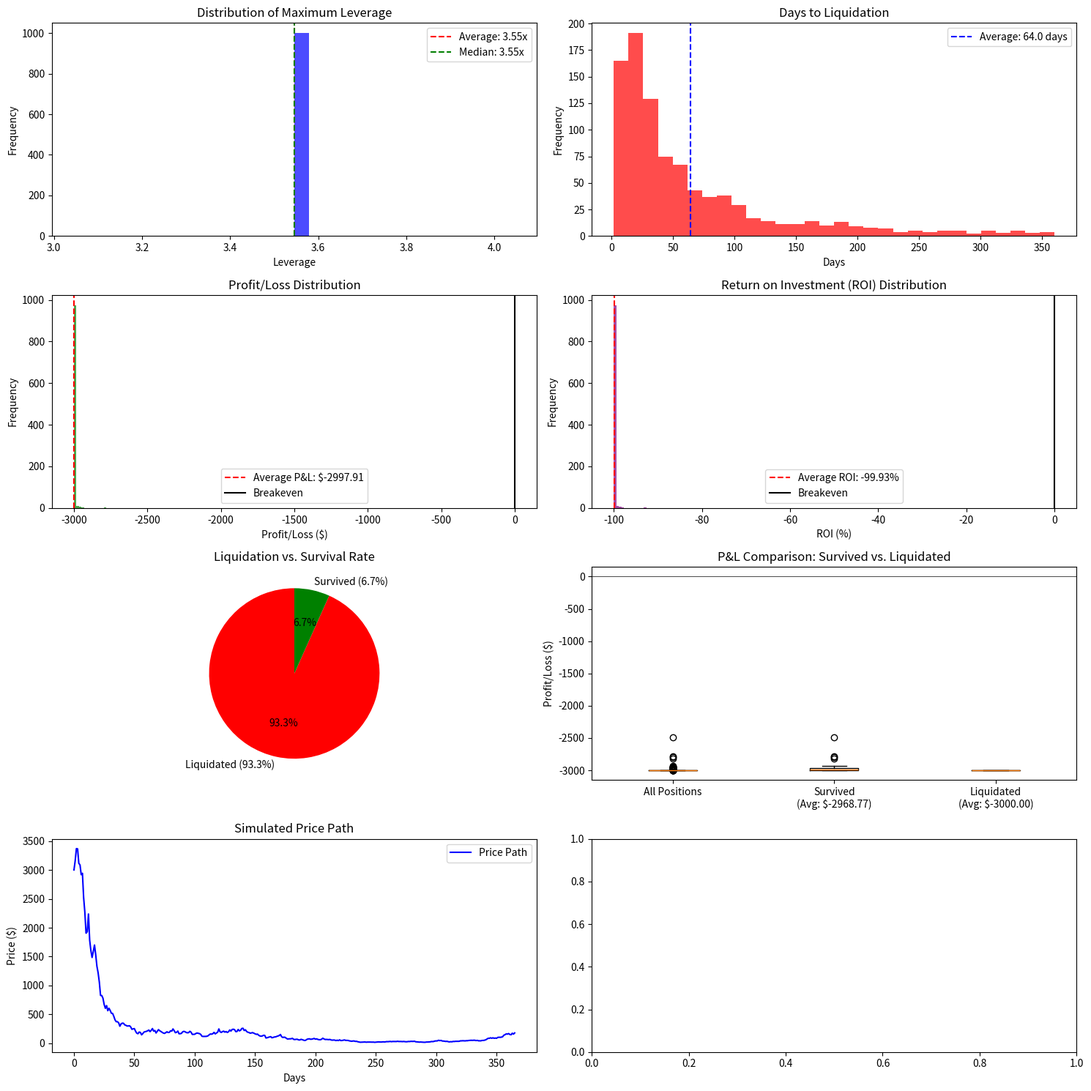
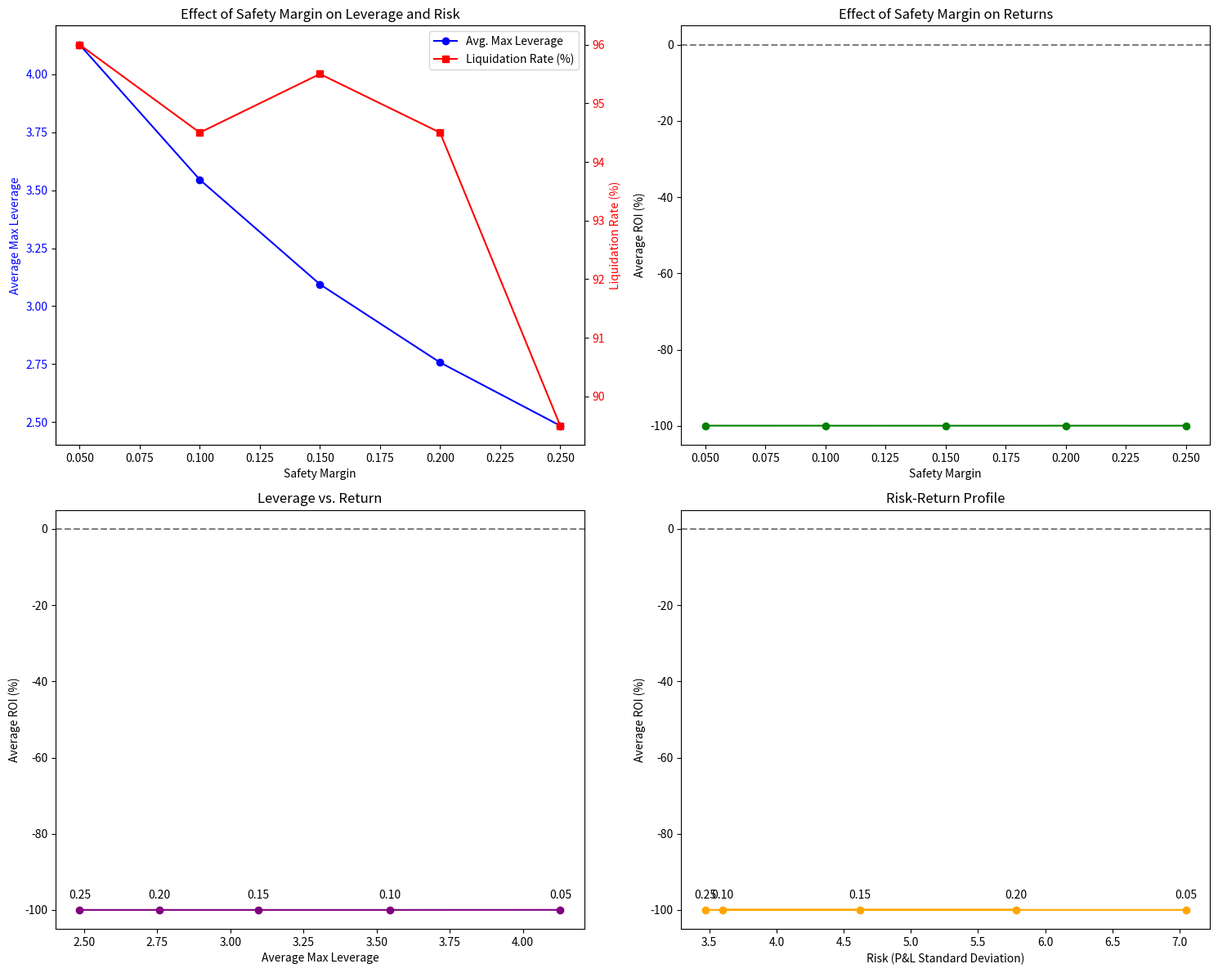

Write Python code to recreate these figures, in order.
import numpy as np
import matplotlib.pyplot as plt
from tqdm import tqdm

def simulate_price_path(initial_price, drift, volatility, days, dt=1/365):
    """
    Simulate asset price using Geometric Brownian Motion and random walk
    
    Parameters:
    - initial_price: Starting price of the asset
    - drift: Expected annual return (μ)
    - volatility: Annual volatility (σ)
    - days: Number of days to simulate
    - dt: Time step (defaults to daily)
    
    Returns:
    - Array of simulated prices
    """
    steps = int(days / dt)
    prices = np.zeros(steps + 1)
    prices[0] = initial_price
    
    # Generate random shocks
    Z = np.random.normal(0, 1, steps)
    
    # Simulate price path
    for t in range(1, steps + 1):
        # Geometric Brownian Motion
        gbm_price = prices[t-1] * np.exp((drift - 0.5 * volatility**2) * dt + volatility * np.sqrt(dt) * Z[t-1])
        
        # Random walk component
        price_change = np.random.normal(0, volatility)
        random_walk_price = prices[t-1] * (1 + price_change)
        
        # Take average of both models
        prices[t] = max(0.1, random_walk_price)
    
    return prices

def calculate_max_leverage(
    initial_deposit,
    ltv_ratio, 
    liquidation_threshold,
    safety_margin,
    max_iterations=100
):
    """
    Calculate the maximum leverage possible given LTV and liquidation threshold
    with a safety margin using a geometric series approach
    
    Parameters:
    - initial_deposit: Initial collateral amount
    - ltv_ratio: Loan-to-Value ratio (e.g., 0.8 for 80%)
    - liquidation_threshold: Threshold for liquidation (e.g., 0.85 for 85%)
    - safety_margin: Buffer to maintain above liquidation (e.g., 0.1 for 10%)
    - max_iterations: Maximum recursion depth for leverage calculation
    
    Returns:
    - total_collateral: Final collateral value
    - total_borrowed: Final borrowed value
    - leverage: Final leverage ratio
    """
    # Apply safety margin to the LTV ratio
    safe_ltv = ltv_ratio * (1 - safety_margin)
    
    # Calculate theoretical maximum leverage using geometric series formula
    # In recursive leverage, final_value = initial_deposit * (1 + r + r² + r³ + ...)
    # For a geometric series with first term a=1 and ratio r, sum = a/(1-r) if |r|<1
    theoretical_max_leverage = 1 / (1 - safe_ltv)
    
    # For practical implementation, we'll still do the iteration approach
    # to account for minimum borrowing thresholds and other real-world limitations
    total_collateral = initial_deposit
    total_borrowed = 0
    
    for _ in range(max_iterations):
        # How much more we can borrow based on current collateral
        max_additional_borrow = total_collateral * safe_ltv - total_borrowed
        
        # Stop if we can't borrow more meaningfully
        if max_additional_borrow < 0.01:
            break
            
        # Borrow and add to collateral
        total_borrowed += max_additional_borrow
        total_collateral += max_additional_borrow
    
    # Calculate final leverage
    leverage = total_collateral / initial_deposit
    
    return total_collateral, total_borrowed, leverage

def simulate_leveraged_position(
    initial_deposit,
    price_path,
    ltv_ratio,
    liquidation_threshold,
    safety_margin=0.1,
    borrow_interest_rate=0.05,  # 5% annual interest on borrows
    supply_interest_rate=0.03   # 3% annual interest on supply
):
    """
    Simulate a leveraged position over time with a price path
    
    Parameters:
    - initial_deposit: Initial collateral in ETH
    - price_path: Array of asset prices over time
    - ltv_ratio: Loan-to-Value ratio (e.g., 0.8 for 80%)
    - liquidation_threshold: Threshold for liquidation (e.g., 0.85 for 85%)
    - safety_margin: Buffer to maintain above liquidation (e.g., 0.1 for 10%)
    - borrow_interest_rate: Annual interest rate on borrowed funds
    - supply_interest_rate: Annual interest rate earned on supplied funds
    
    Returns:
    - days_to_liquidation: Days until liquidation (or None if no liquidation)
    - max_leverage: Maximum leverage achieved
    - health_factor_history: Record of health factors over time
    - leverage_history: Record of leverage over time
    - profit_loss: Final P&L (in USD)
    - roi: Return on Investment (%)
    """
    initial_price = price_path[0]
    dt = 1/365  # Daily time steps
    
    # Calculate maximum leverage at the beginning
    total_collateral, total_borrowed, max_leverage = calculate_max_leverage(
        initial_deposit,
        ltv_ratio,
        liquidation_threshold,
        safety_margin
    )
    
    # Convert collateral to ETH units
    collateral_eth = total_collateral / initial_price
    
    # Initial investment in USD
    initial_investment_usd = initial_deposit * initial_price
    
    # Tracking variables
    days_to_liquidation = None
    health_factor_history = []
    leverage_history = []
    
    # Simulate each day
    for day, price in enumerate(price_path):
        # Apply daily interest to borrowed amount (compound interest)
        total_borrowed *= (1 + borrow_interest_rate * dt)
        
        # Apply supply interest to collateral (in USD terms)
        # Note: This is an approximation; in reality, interest would be in the same asset
        collateral_eth *= (1 + supply_interest_rate * dt)
        
        # Update collateral value
        collateral_value = collateral_eth * price
        
        # Calculate health factor
        health_factor = (collateral_value) / (total_borrowed * liquidation_threshold) if total_borrowed > 0 else float('inf')
        
        # Record history
        health_factor_history.append(health_factor)
        leverage_history.append(total_collateral / initial_deposit)
        
        # Check for liquidation
        if health_factor < 1.0:
            days_to_liquidation = day
            
            # In liquidation, assume recovery of (1 - liquidation_threshold) of the collateral
            # This models a liquidation penalty
            liquidation_penalty = 0.05  # 5% penalty in addition to debt repayment
            remaining_value = max(0, collateral_value - total_borrowed * (1 + liquidation_penalty))
            
            # Calculate P&L
            profit_loss = remaining_value - initial_investment_usd
            roi = (profit_loss / initial_investment_usd) * 100
            
            return days_to_liquidation, max_leverage, health_factor_history, leverage_history, profit_loss, roi
    
    # If no liquidation occurred, calculate final P&L
    final_value = collateral_eth * price_path[-1] - total_borrowed
    profit_loss = final_value - initial_investment_usd
    roi = (profit_loss / initial_investment_usd) * 100
    
    return days_to_liquidation, max_leverage, health_factor_history, leverage_history, profit_loss, roi

def run_monte_carlo_simulation(
    num_simulations=1000,
    initial_deposit=1.0,  # 1 ETH
    initial_price=3000,   # $3000 per ETH
    drift=0.05,           # 5% annual return
    volatility=0.80,      # 80% annual volatility
    ltv_ratio=0.80,       # 80% LTV
    liquidation_threshold=0.85,  # 85% liquidation threshold
    safety_margin=0.1,    # 10% safety buffer
    borrow_interest_rate=0.05,   # 5% annual interest on borrows
    supply_interest_rate=0.03,   # 3% annual interest on supply
    simulation_days=365,  # 1 year simulation
    dt=1/365              # Daily steps
):
    """
    Run Monte Carlo simulations to find average best leverage before defaulting
    
    Returns:
    - Dictionary of simulation results and statistics
    """
    # Results tracking
    liquidation_days = []
    max_leverages = []
    survived_max_leverages = []
    liquidated_max_leverages = []
    profit_losses = []
    roi_values = []
    survived_pnl = []
    liquidated_pnl = []
    price_path = []
    
    # Run simulations
    for _ in tqdm(range(num_simulations), desc="Running simulations"):
        # Generate price path
        price_path = simulate_price_path(
            initial_price=initial_price,
            drift=drift,
            volatility=volatility,
            days=simulation_days,
            dt=dt
        )
        
        # Simulate leveraged position
        days_to_liquidation, max_leverage, health_factors, leverage_history, profit_loss, roi = simulate_leveraged_position(
            initial_deposit=initial_deposit,
            price_path=price_path,
            ltv_ratio=ltv_ratio,
            liquidation_threshold=liquidation_threshold,
            safety_margin=safety_margin,
            borrow_interest_rate=borrow_interest_rate,
            supply_interest_rate=supply_interest_rate
        )
        
        # Record results
        max_leverages.append(max_leverage)
        profit_losses.append(profit_loss)
        roi_values.append(roi)
        
        if days_to_liquidation is not None:
            liquidation_days.append(days_to_liquidation)
            liquidated_max_leverages.append(max_leverage)
            liquidated_pnl.append(profit_loss)
        else:
            survived_max_leverages.append(max_leverage)
            survived_pnl.append(profit_loss)
    
    # Calculate statistics
    results = {
        "num_simulations": num_simulations,
        "liquidation_rate": len(liquidation_days) / num_simulations * 100,
        "avg_max_leverage": np.mean(max_leverages),
        "median_max_leverage": np.median(max_leverages),
        "avg_days_to_liquidation": np.mean(liquidation_days) if liquidation_days else None,
        "median_days_to_liquidation": np.median(liquidation_days) if liquidation_days else None,
        "avg_survived_leverage": np.mean(survived_max_leverages) if survived_max_leverages else None,
        "avg_liquidated_leverage": np.mean(liquidated_max_leverages) if liquidated_max_leverages else None,
        "max_leverages": max_leverages,
        "liquidation_days": liquidation_days,
        
        # Profit/Loss metrics
        "avg_profit_loss": np.mean(profit_losses),
        "median_profit_loss": np.median(profit_losses),
        "avg_roi": np.mean(roi_values),
        "median_roi": np.median(roi_values),
        "profit_loss_std": np.std(profit_losses),
        "roi_std": np.std(roi_values),
        "profit_losses": profit_losses,
        "roi_values": roi_values,
        "survived_pnl": survived_pnl,
        "liquidated_pnl": liquidated_pnl,
        "avg_survived_pnl": np.mean(survived_pnl) if survived_pnl else None,
        "avg_liquidated_pnl": np.mean(liquidated_pnl) if liquidated_pnl else None,
        "price_path": price_path
    }
    
    return results

def plot_simulation_results(results):
    """
    Plot the results of the Monte Carlo simulation including profit/loss metrics
    """
    fig, axes = plt.subplots(4, 2, figsize=(15, 15))
    
    # Plot 1: Distribution of maximum leverage
    axes[0, 0].hist(results["max_leverages"], bins=30, alpha=0.7, color='blue')
    axes[0, 0].axvline(results["avg_max_leverage"], color='red', linestyle='--', 
                       label=f'Average: {results["avg_max_leverage"]:.2f}x')
    axes[0, 0].axvline(results["median_max_leverage"], color='green', linestyle='--', 
                        label=f'Median: {results["median_max_leverage"]:.2f}x')
    axes[0, 0].set_title("Distribution of Maximum Leverage")
    axes[0, 0].set_xlabel("Leverage")
    axes[0, 0].set_ylabel("Frequency")
    axes[0, 0].legend()
    
    # Plot 2: Distribution of days to liquidation (for liquidated positions)
    if results["liquidation_days"]:
        axes[0, 1].hist(results["liquidation_days"], bins=30, alpha=0.7, color='red')
        axes[0, 1].axvline(results["avg_days_to_liquidation"], color='blue', linestyle='--', 
                          label=f'Average: {results["avg_days_to_liquidation"]:.1f} days')
        axes[0, 1].set_title("Days to Liquidation")
        axes[0, 1].set_xlabel("Days")
        axes[0, 1].set_ylabel("Frequency")
        axes[0, 1].legend()
    else:
        axes[0, 1].text(0.5, 0.5, "No liquidations occurred", 
                       horizontalalignment='center', verticalalignment='center')
        axes[0, 1].set_title("Days to Liquidation")
    
    # Plot 3: Profit/Loss Distribution
    axes[1, 0].hist(results["profit_losses"], bins=30, alpha=0.7, color='green')
    axes[1, 0].axvline(results["avg_profit_loss"], color='red', linestyle='--', 
                      label=f'Average P&L: ${results["avg_profit_loss"]:.2f}')
    axes[1, 0].axvline(0, color='black', linestyle='-', label='Breakeven')
    axes[1, 0].set_title("Profit/Loss Distribution")
    axes[1, 0].set_xlabel("Profit/Loss ($)")
    axes[1, 0].set_ylabel("Frequency")
    axes[1, 0].legend()
    
    # Plot 4: ROI Distribution
    axes[1, 1].hist(results["roi_values"], bins=30, alpha=0.7, color='purple')
    axes[1, 1].axvline(results["avg_roi"], color='red', linestyle='--', 
                      label=f'Average ROI: {results["avg_roi"]:.2f}%')
    axes[1, 1].axvline(0, color='black', linestyle='-', label='Breakeven')
    axes[1, 1].set_title("Return on Investment (ROI) Distribution")
    axes[1, 1].set_xlabel("ROI (%)")
    axes[1, 1].set_ylabel("Frequency")
    axes[1, 1].legend()
    
    # Plot 5: Survival rate pie chart
    survival_rate = 100 - results["liquidation_rate"]
    axes[2, 0].pie([results["liquidation_rate"], survival_rate], 
                  labels=[f'Liquidated ({results["liquidation_rate"]:.1f}%)', 
                          f'Survived ({survival_rate:.1f}%)'],
                  colors=['red', 'green'], autopct='%1.1f%%', startangle=90)
    axes[2, 0].set_title("Liquidation vs. Survival Rate")
    
    # Plot 6: P&L Comparison between Survived vs Liquidated Positions
    pnl_data = []
    pnl_labels = []
    
    pnl_data.append(results["profit_losses"])
    pnl_labels.append("All Positions")
    
    if results.get("survived_pnl") and len(results["survived_pnl"]) > 0:
        pnl_data.append(results["survived_pnl"])
        pnl_labels.append(f"Survived\n(Avg: ${results['avg_survived_pnl']:.2f})")
    
    if results.get("liquidated_pnl") and len(results["liquidated_pnl"]) > 0:
        pnl_data.append(results["liquidated_pnl"])
        pnl_labels.append(f"Liquidated\n(Avg: ${results['avg_liquidated_pnl']:.2f})")
    
    axes[2, 1].boxplot(pnl_data, labels=pnl_labels)
    axes[2, 1].axhline(0, color='black', linestyle='-', linewidth=0.5)
    axes[2, 1].set_title("P&L Comparison: Survived vs. Liquidated")
    axes[2, 1].set_ylabel("Profit/Loss ($)")
    
    # Plot 7: Price Path
    axes[3, 0].plot(results["price_path"], label='Price Path', color='blue')
    axes[3, 0].set_title("Simulated Price Path")
    axes[3, 0].set_xlabel("Days")
    axes[3, 0].set_ylabel("Price ($)")
    axes[3, 0].legend()
    
    
    plt.tight_layout()
    return fig

def analyze_optimal_leverage(
    safety_margins=[0.05, 0.1, 0.15, 0.2, 0.25],
    num_simulations=200,
    **sim_params
):
    """
    Analyze the relationship between leverage, risk (safety margin), and returns
    """
    results = []
    
    for margin in tqdm(safety_margins, desc="Analyzing optimal leverage"):
        # Update parameters with current safety margin
        params = sim_params.copy()
        params["safety_margin"] = margin
        params["num_simulations"] = num_simulations
        
        # Run simulation with current parameters
        result = run_monte_carlo_simulation(**params)
        
        # Extract key metrics
        results.append({
            "safety_margin": margin,
            "avg_max_leverage": result["avg_max_leverage"],
            "liquidation_rate": result["liquidation_rate"],
            "avg_profit_loss": result["avg_profit_loss"],
            "avg_roi": result["avg_roi"],
            "profit_loss_std": result["profit_loss_std"]  # Standard deviation of P&L (risk measure)
        })
    
    # Create figure for optimal leverage analysis
    fig, axes = plt.subplots(2, 2, figsize=(15, 12))
    
    # Extract data for plotting
    margins = [r["safety_margin"] for r in results]
    leverages = [r["avg_max_leverage"] for r in results]
    liquidation_rates = [r["liquidation_rate"] for r in results]
    avg_returns = [r["avg_roi"] for r in results]
    risks = [r["profit_loss_std"] for r in results]
    
    # Plot 1: Safety Margin vs. Leverage and Liquidation Rate
    ax1 = axes[0, 0]
    lns1 = ax1.plot(margins, leverages, 'b-', marker='o', label='Avg. Max Leverage')
    ax1.set_xlabel('Safety Margin')
    ax1.set_ylabel('Average Max Leverage', color='b')
    ax1.tick_params(axis='y', labelcolor='b')
    
    ax2 = ax1.twinx()
    lns2 = ax2.plot(margins, liquidation_rates, 'r-', marker='s', label='Liquidation Rate (%)')
    ax2.set_ylabel('Liquidation Rate (%)', color='r')
    ax2.tick_params(axis='y', labelcolor='r')
    
    # Combine legends
    lns = lns1 + lns2
    labs = [l.get_label() for l in lns]
    ax1.legend(lns, labs, loc='best')
    ax1.set_title('Effect of Safety Margin on Leverage and Risk')
    
    # Plot 2: Safety Margin vs. Average ROI
    ax3 = axes[0, 1]
    ax3.plot(margins, avg_returns, 'g-', marker='o')
    ax3.set_xlabel('Safety Margin')
    ax3.set_ylabel('Average ROI (%)')
    ax3.set_title('Effect of Safety Margin on Returns')
    ax3.axhline(0, color='black', linestyle='--', alpha=0.5)  # Zero line
    
    # Plot 3: Leverage vs. Return
    axes[1, 0].plot(leverages, avg_returns, 'purple', marker='o')
    for i, margin in enumerate(margins):
        axes[1, 0].annotate(f"{margin:.2f}", (leverages[i], avg_returns[i]), 
                           textcoords="offset points", xytext=(0,10), ha='center')
    axes[1, 0].set_xlabel('Average Max Leverage')
    axes[1, 0].set_ylabel('Average ROI (%)')
    axes[1, 0].set_title('Leverage vs. Return')
    axes[1, 0].axhline(0, color='black', linestyle='--', alpha=0.5)  # Zero line
    
    # Plot 4: Risk-Return Profile
    axes[1, 1].plot(risks, avg_returns, 'orange', marker='o')
    for i, margin in enumerate(margins):
        axes[1, 1].annotate(f"{margin:.2f}", (risks[i], avg_returns[i]), 
                           textcoords="offset points", xytext=(0,10), ha='center')
    axes[1, 1].set_xlabel('Risk (P&L Standard Deviation)')
    axes[1, 1].set_ylabel('Average ROI (%)')
    axes[1, 1].set_title('Risk-Return Profile')
    axes[1, 1].axhline(0, color='black', linestyle='--', alpha=0.5)  # Zero line
    
    plt.tight_layout()
    return fig, results

# Run the simulation with default parameters
if __name__ == "__main__":
    # Set simulation parameters
    params = {
        "num_simulations": 1000,        # Number of Monte Carlo runs
        "initial_deposit": 1.0,         # 1 ETH
        "initial_price": 3000,          # $3000 per ETH
        "drift": 0.05,                  # 5% annual return
        "volatility": 0.10,             # 80% annual volatility (crypto is volatile!)
        "ltv_ratio": 0.80,              # 80% LTV
        "liquidation_threshold": 0.85,  # 85% liquidation threshold
        "safety_margin": 0.1,           # 10% safety buffer
        "borrow_interest_rate": 0.05,   # 5% annual borrow interest
        "supply_interest_rate": 0.03,   # 3% annual supply interest
        "simulation_days": 365,         # 1 year simulation
        "dt": 1                     # Daily steps
    }
    
    print("Running Monte Carlo Simulation to find optimal leverage and profitability...")
    results = run_monte_carlo_simulation(**params)
    
    print("\n=== Simulation Results ===")
    print(f"Number of simulations: {results['num_simulations']}")
    print(f"Liquidation rate: {results['liquidation_rate']:.2f}%")
    print(f"Average maximum leverage: {results['avg_max_leverage']:.2f}x")
    
    print("\n=== Profit/Loss Results ===")
    print(f"Average P&L: ${results['avg_profit_loss']:.2f}")
    print(f"Median P&L: ${results['median_profit_loss']:.2f}")
    print(f"Average ROI: {results['avg_roi']:.2f}%")
    print(f"Median ROI: {results['median_roi']:.2f}%")
    print(f"P&L Standard Deviation: ${results['profit_loss_std']:.2f}")
    
    if results['avg_survived_pnl'] is not None:
        print(f"Average P&L (survived positions): ${results['avg_survived_pnl']:.2f}")
    
    if results['avg_liquidated_pnl'] is not None:
        print(f"Average P&L (liquidated positions): ${results['avg_liquidated_pnl']:.2f}")
    
    if results['avg_days_to_liquidation'] is not None:
        print(f"Average days to liquidation: {results['avg_days_to_liquidation']:.1f} days")
    
    # Plot the results
    fig = plot_simulation_results(results)
    plt.show()
    
    # Analyze optimal leverage
    print("\n=== Analyzing Optimal Leverage ===")
    safety_margins = [0.05, 0.1, 0.15, 0.2, 0.25]
    
    # Use a subset of simulations for optimization to save time
    opt_params = params.copy()
    opt_params["num_simulations"] = 200
    
    fig_opt, opt_results = analyze_optimal_leverage(
        safety_margins=safety_margins,
        **opt_params
    )
    
    # Print optimal leverage results
    print("\nSafety Margin | Avg Leverage | Liquidation Rate | Avg ROI    | P&L Std Dev")
    print("-" * 80)
    for res in opt_results:
        print(f"{res['safety_margin']:.2f}         | {res['avg_max_leverage']:.2f}x        | "
              f"{res['liquidation_rate']:.2f}%           | {res['avg_roi']:.2f}%     | ${res['profit_loss_std']:.2f}")
    
    plt.show()
